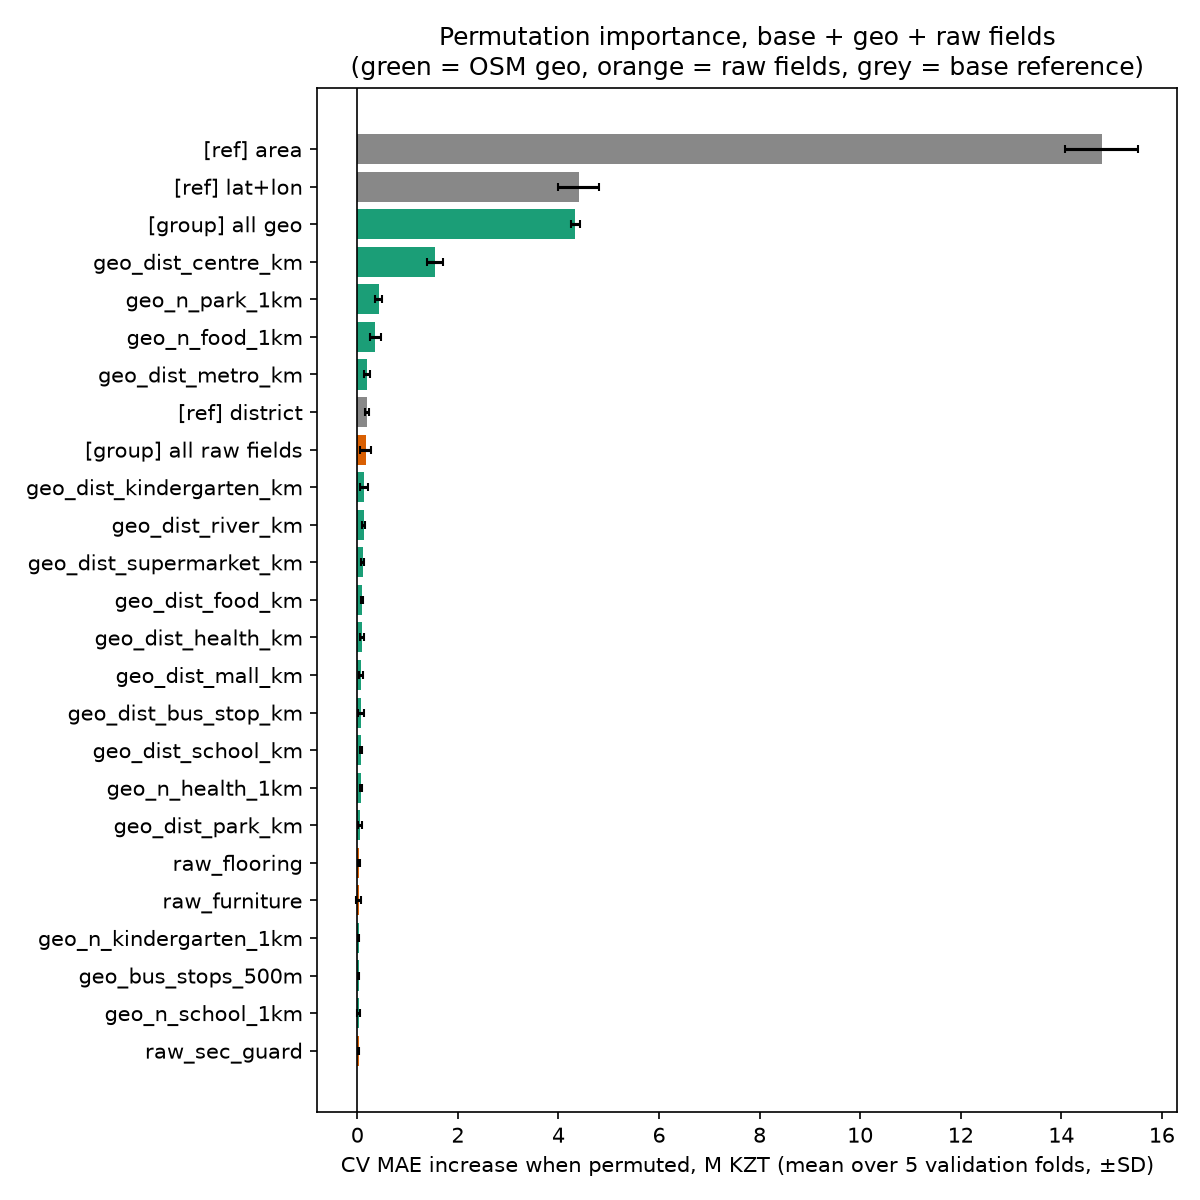

Values plotted in this chart, from the file beside it:
feature, mae_increase_M, sd_over_folds_M, folds_positive
[ref] area, 14.8, 0.7327, 5
[ref] lat+lon, 4.4, 0.412, 5
[group] all geo, 4.339, 0.0892, 5
geo_dist_centre_km, 1.54, 0.1634, 5
geo_n_park_1km, 0.4236, 0.0693, 5
geo_n_food_1km, 0.3589, 0.1161, 5
geo_dist_metro_km, 0.1919, 0.0667, 5
[ref] district, 0.1909, 0.0398, 5
[group] all raw fields, 0.1634, 0.1014, 5
geo_dist_kindergarten_km, 0.1348, 0.0821, 5
geo_dist_river_km, 0.125, 0.0292, 5
geo_dist_supermarket_km, 0.1068, 0.0333, 5
geo_dist_food_km, 0.096, 0.016, 5
geo_dist_health_km, 0.0874, 0.0391, 5
geo_dist_mall_km, 0.0805, 0.0415, 5
geo_dist_bus_stop_km, 0.0768, 0.054, 4
geo_dist_school_km, 0.0696, 0.0196, 5
geo_n_health_1km, 0.0696, 0.0143, 5
geo_dist_park_km, 0.0544, 0.0384, 5
raw_flooring, 0.034, 0.0198, 5
raw_furniture, 0.0279, 0.0481, 4
geo_n_kindergarten_1km, 0.0265, 0.0092, 5
geo_bus_stops_500m, 0.0247, 0.0133, 5
geo_n_school_1km, 0.0241, 0.024, 4
raw_sec_guard, 0.0234, 0.0105, 5
geo_n_supermarket_1km, 0.0209, 0.0167, 4
raw_sec_n_items, 0.0096, 0.0234, 3
raw_sec_concierge, 0.0059, 0.0094, 3
raw_door, 0.0054, 0.0143, 4
raw_phone, 0.0046, 0.0105, 3
raw_internet, 0.0044, 0.013, 4
raw_sec_code_lock, 0.0039, 0.0117, 3
raw_sec_alarm, 0.0038, 0.0048, 4
raw_balcony_glazed, 0.0028, 0.0036, 4
raw_sec_window_bars, 0.0017, 0.0035, 3
raw_sec_cctv, 0.0012, 0.0053, 3
raw_sec_intercom, 0.0001, 0.003, 2
raw_sec_video_intercom, -0.0011, 0.0298, 2
raw_exchange, -0.0013, 0.0108, 3
